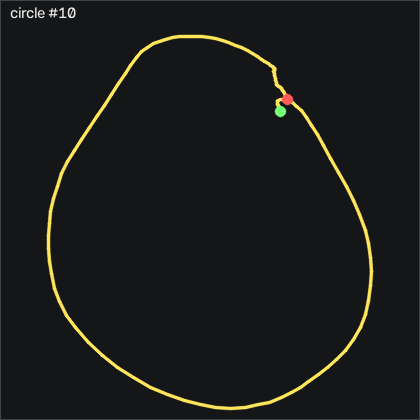

The table this chart was drawn from, first rows:
t_s, ax, ay, az, gx, gy, gz, seq
0.00000, -0.86, -0.189, 0.468, -2.993, -4.158, -2.523, 38692
0.01000, -0.859, -0.193, 0.465, -3.602, -6.414, -3.041, 38693
0.02000, -0.853, -0.206, 0.47, -4.121, -8.731, -4.596, 38694
0.03000, -0.833, -0.226, 0.478, -4.364, -10.62, -5.998, 38695
0.04000, -0.792, -0.24, 0.474, -3.724, -11.81, -6.578, 38696
0.05000, -0.803, -0.251, 0.485, -2.84, -10.07, -6.73, 38697
0.06000, -0.835, -0.274, 0.5, -1.773, -8.152, -4.931, 38698
0.07000, -0.804, -0.298, 0.495, -0.03516, -8.609, -2.858, 38699
0.08000, -0.771, -0.321, 0.498, 2.526, -8.03, -2.889, 38700
0.09100, -0.763, -0.347, 0.494, 6.093, -5.622, -3.651, 38701
0.1, -0.74, -0.374, 0.498, 10.91, -3.152, -3.59, 38702
0.11, -0.699, -0.372, 0.483, 16.49, -0.4694, -4.657, 38703
0.12, -0.672, -0.355, 0.473, 21.61, 3.25, -11.67, 38704
0.131, -0.624, -0.331, 0.463, 25.85, 7.061, -21.36, 38705
0.14, -0.582, -0.33, 0.448, 29.57, 14.07, -26.82, 38706
0.15, -0.555, -0.296, 0.432, 33.41, 24.16, -24.84, 38707
0.16, -0.545, -0.269, 0.421, 35.97, 36.05, -20.54, 38708
0.17, -0.543, -0.289, 0.418, 36.7, 48.34, -19.69, 38709
0.18, -0.579, -0.339, 0.425, 37.62, 60.44, -22.4, 38710
0.19, -0.525, -0.382, 0.411, 40.73, 70.81, -25.88, 38711
0.2, -0.543, -0.435, 0.39, 45.67, 82.46, -31.64, 38712
0.21, -0.698, -0.337, 0.38, 53.65, 94.77, -34.72, 38713
0.22, -0.848, -0.219, 0.353, 58.87, 103.1, -32.89, 38714
0.23, -0.904, -0.09800, 0.322, 59.02, 104.7, -24.93, 38715
0.24, -0.896, -0.00700, 0.295, 54.75, 106.7, -13.07, 38716
0.25, -0.934, 0.02900, 0.285, 47.07, 108.6, -2.614, 38717
0.261, -0.955, 0.07400, 0.27, 38.26, 107.9, 4.154, 38718
0.27, -0.921, 0.123, 0.253, 28.5, 105.1, 8.758, 38719
0.28, -0.814, 0.143, 0.221, 17.25, 102.6, 11.04, 38720
0.29, -0.731, 0.125, 0.2, 4.965, 104.6, 8.483, 38721
0.3, -0.828, 0.118, 0.198, -5.553, 110.4, 2.355, 38722
0.31, -0.973, 0.131, 0.174, -14.82, 111.8, -4.474, 38723
0.32, -1.071, 0.156, 0.151, -25.16, 105.9, -12.46, 38724
0.33, -1.178, 0.105, 0.122, -37.6, 97.67, -21.91, 38725
0.34, -1.189, 0.01500, 0.09800, -49.97, 87.82, -25.33, 38726
0.35, -1.176, -0.09200, 0.09400, -60.07, 79.29, -21.97, 38727
0.36, -1.165, -0.222, 0.09800, -66.96, 71.3, -20.72, 38728
0.37, -1.086, -0.279, 0.11, -69.15, 60.87, -21.12, 38729
0.38, -1.016, -0.253, 0.11, -67.63, 52.34, -20.94, 38730
0.391, -0.989, -0.246, 0.08700, -67.14, 47.27, -22.25, 38731
0.4, -0.983, -0.227, 0.07700, -67.99, 43.8, -21.42, 38732
0.41, -1.026, -0.182, 0.06300, -69.82, 41.6, -18.31, 38733
0.42, -1.108, -0.112, 0.03600, -73.66, 37.58, -14.69, 38734
0.431, -1.124, -0.03700, 0.00400, -80.19, 30.87, -8.986, 38735
0.44, -1.111, -0.07900, -0.01800, -91.22, 23.13, -3.712, 38736
0.45, -1.132, -0.142, -0.00800, -101.4, 15.63, -1.334, 38737
0.46, -1.18, -0.159, 0.01800, -107.9, 7.397, 2.416, 38738
0.47, -1.196, -0.158, 0.00600, -112.6, -4.555, 5.678, 38739
0.48, -1.209, -0.16, -0.02800, -116.7, -18.24, 5.831, 38740
0.49, -1.223, -0.179, -0.04600, -121.2, -31.72, 5.587, 38741
0.5, -1.242, -0.214, -0.06100, -124.5, -44.68, 10.01, 38742
0.51, -1.24, -0.253, -0.04800, -126.5, -56.93, 15.65, 38743
0.52, -1.177, -0.351, -0.02700, -126.1, -69.28, 20.77, 38744
0.53, -1.141, -0.408, 0.02300, -121.5, -79.59, 23.39, 38745
0.54, -0.978, -0.484, 0.05000, -114.4, -91.2, 23.94, 38746
0.55, -0.918, -0.591, 0.103, -104, -95.96, 16.14, 38747
0.561, -0.87, -0.666, 0.158, -89.43, -100.1, 7.111, 38748
0.57, -0.817, -0.713, 0.183, -71.86, -101.6, -3.59, 38749
0.58, -0.829, -0.657, 0.193, -52.63, -101, -12.4, 38750
0.59, -0.854, -0.604, 0.191, -36.38, -99.77, -18.83, 38751
... 76 more rows
